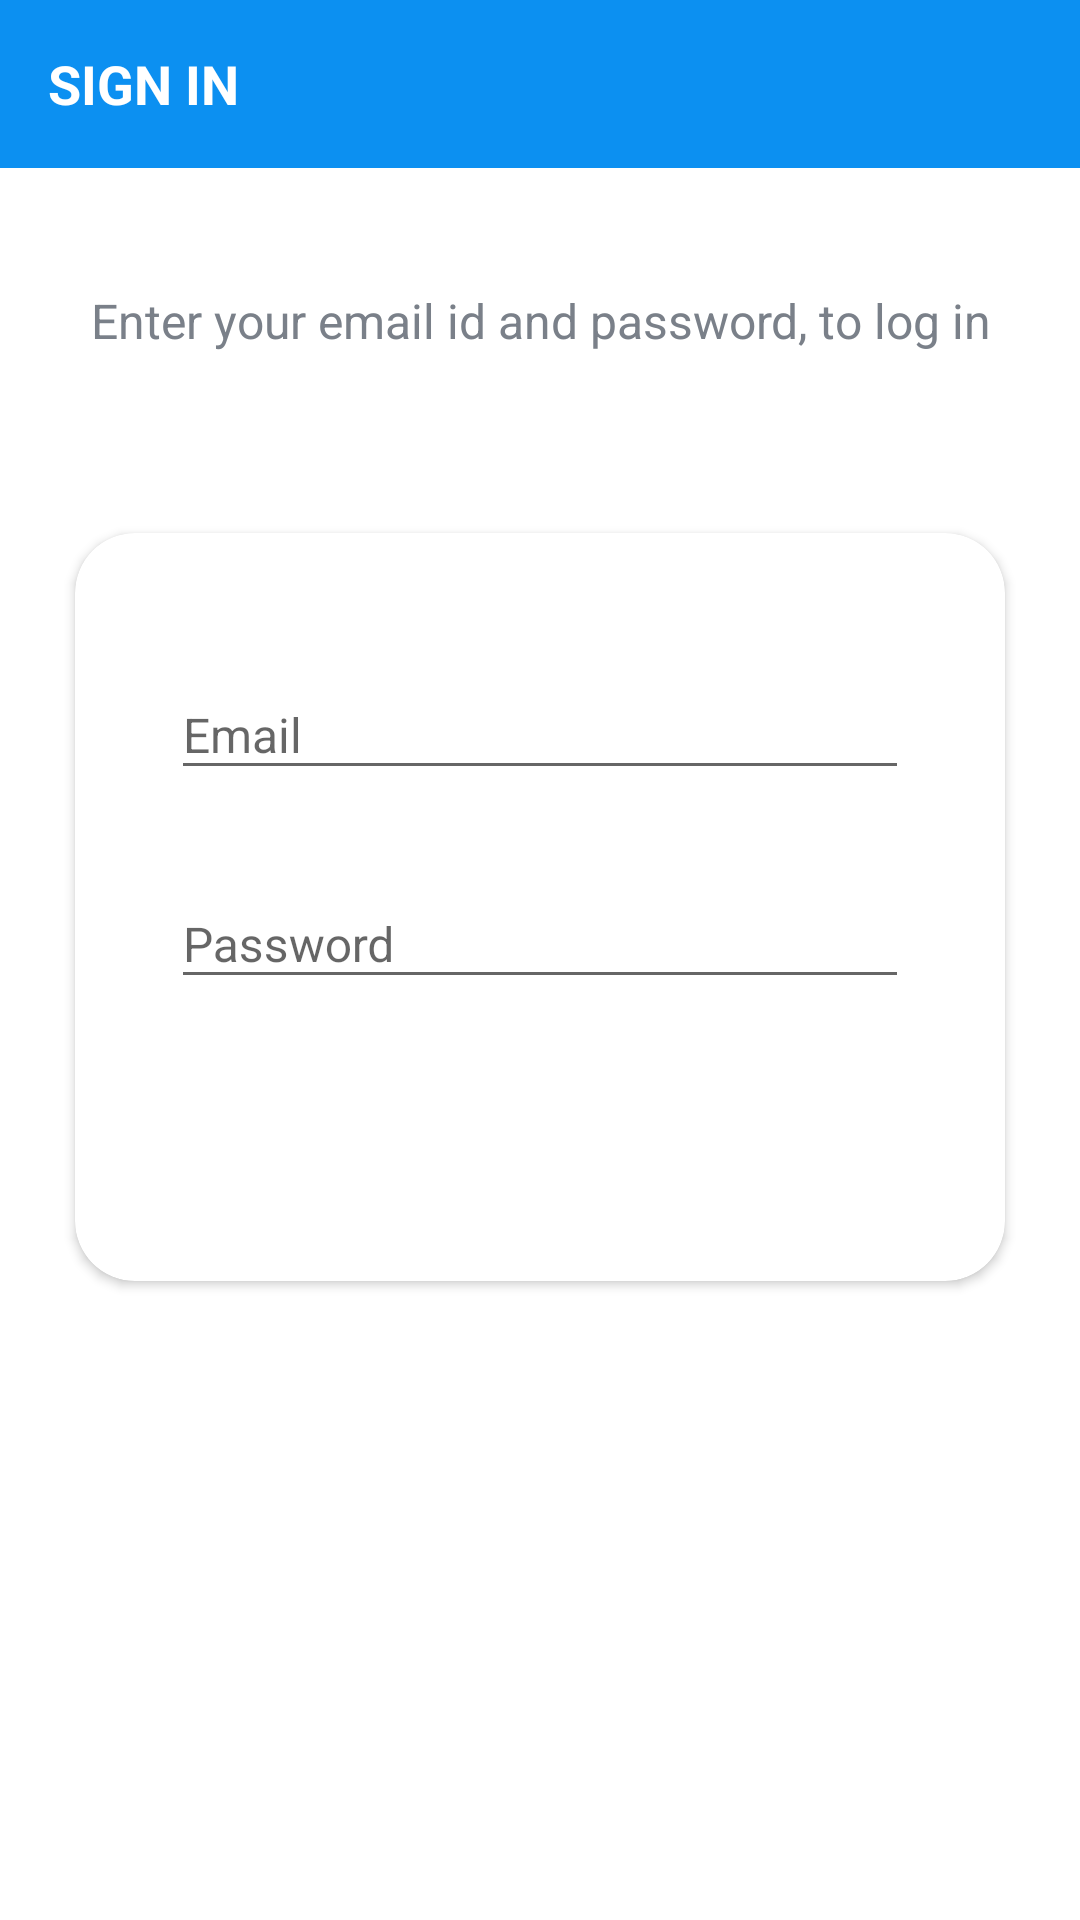

Write the Android layout XML for this screen, with the resource values it uses.
<!-- AndroidManifest.xml: activity theme MyCustomStyle -->
<!-- res/layout/activity_sign_in.xml -->
<?xml version="1.0" encoding="utf-8"?>
<LinearLayout xmlns:android="http://schemas.android.com/apk/res/android"
    xmlns:app="http://schemas.android.com/apk/res-auto"
    xmlns:tools="http://schemas.android.com/tools"
    android:layout_width="match_parent"
    android:layout_height="match_parent"
    android:background="@color/white"
    android:orientation="vertical"
    tools:context=".activities.SignUpActivity">

    <androidx.appcompat.widget.Toolbar
        android:id="@+id/toolbar_sign_in_activity"
        android:layout_width="match_parent"
        android:background="@color/colorPrimary"
        app:titleTextColor="@color/white"
        android:layout_height="?attr/actionBarSize">

        <TextView
            android:id="@+id/tv_title"
            android:layout_width="match_parent"
            android:layout_height="match_parent"
            android:gravity="center_vertical"
            android:text="@string/sign_in"
            android:textColor="@color/white"
            android:textSize="@dimen/toolbar_title_text_size"
            android:textStyle="bold" />
    </androidx.appcompat.widget.Toolbar>

    <LinearLayout
        android:layout_width="match_parent"
        android:layout_height="match_parent"
        android:layout_gravity="center"
        android:layout_marginTop="@dimen/authentication_screen_content_marginTop"
        android:orientation="vertical">

        <TextView
            android:layout_width="match_parent"
            android:layout_height="wrap_content"
            android:layout_marginStart="@dimen/authentication_screen_marginStartEnd"
            android:layout_marginEnd="@dimen/authentication_screen_marginStartEnd"
            android:gravity="center"
            android:text="@string/sign_in_description_text"
            android:textColor="@color/secondary_text_color"
            android:textSize="@dimen/authentication_description_text_size" />

        <androidx.cardview.widget.CardView
            android:layout_width="match_parent"
            android:layout_height="wrap_content"
            android:layout_marginStart="@dimen/authentication_screen_marginStartEnd"
            android:layout_marginTop="@dimen/authentication_screen_card_view_marginTop"
            android:layout_marginEnd="@dimen/authentication_screen_marginStartEnd"
            android:elevation="@dimen/card_view_elevation"
            app:cardCornerRadius="@dimen/card_view_corner_radius">

            <LinearLayout
                android:layout_width="match_parent"
                android:layout_height="wrap_content"
                android:orientation="vertical"
                android:padding="@dimen/card_view_layout_content_padding">

                <com.google.android.material.textfield.TextInputLayout
                    android:layout_width="match_parent"
                    android:layout_height="wrap_content"
                    android:layout_marginStart="@dimen/authentication_screen_til_marginStartEnd"
                    android:layout_marginTop="@dimen/authentication_screen_til_marginTop"
                    android:layout_marginEnd="@dimen/authentication_screen_til_marginStartEnd">

                    <androidx.appcompat.widget.AppCompatEditText
                        android:id="@+id/et_email"
                        android:layout_width="match_parent"
                        android:layout_height="wrap_content"
                        android:hint="@string/email"
                        android:inputType="textEmailAddress"
                        android:textSize="@dimen/et_text_size" />
                </com.google.android.material.textfield.TextInputLayout>

                <com.google.android.material.textfield.TextInputLayout
                    android:layout_width="match_parent"
                    android:layout_height="wrap_content"
                    android:layout_marginStart="@dimen/authentication_screen_til_marginStartEnd"
                    android:layout_marginTop="@dimen/authentication_screen_til_marginTop"
                    android:layout_marginEnd="@dimen/authentication_screen_til_marginStartEnd">

                    <androidx.appcompat.widget.AppCompatEditText
                        android:id="@+id/et_password"
                        android:layout_width="match_parent"
                        android:layout_height="wrap_content"
                        android:hint="@string/password"
                        android:inputType="textPassword"
                        android:textSize="16sp" />
                </com.google.android.material.textfield.TextInputLayout>

                <Button
                    android:id="@+id/btn_sign_in"
                    android:layout_width="match_parent"
                    android:layout_height="wrap_content"
                    android:layout_gravity="center"
                    android:layout_marginStart="@dimen/btn_marginStartEnd"
                    android:layout_marginTop="@dimen/sign_up_screen_btn_marginTop"
                    android:layout_marginEnd="@dimen/btn_marginStartEnd"
                    android:background="@drawable/shape_button_rounded"
                    android:foreground="?attr/selectableItemBackground"
                    android:gravity="center"
                    android:paddingTop="@dimen/btn_paddingTopBottom"
                    android:paddingBottom="@dimen/btn_paddingTopBottom"
                    android:text="@string/sign_in"
                    android:textColor="@android:color/white"
                    android:textSize="@dimen/btn_text_size" />
            </LinearLayout>
        </androidx.cardview.widget.CardView>
    </LinearLayout>
</LinearLayout>
<!-- resources referenced by this layout -->
<resources>
  <color name="colorPrimary">#0C90F1</color>
  <color name="secondary_text_color">#7A8089</color>
  <color name="white">#FFFFFFFF</color>
  <dimen name="authentication_description_text_size">16sp</dimen>
  <dimen name="authentication_screen_card_view_marginTop">60dp</dimen>
  <dimen name="authentication_screen_content_marginTop">40dp</dimen>
  <dimen name="authentication_screen_marginStartEnd">25dp</dimen>
  <dimen name="authentication_screen_til_marginStartEnd">16dp</dimen>
  <dimen name="authentication_screen_til_marginTop">20dp</dimen>
  <dimen name="btn_marginStartEnd">20dp</dimen>
  <dimen name="btn_paddingTopBottom">8dp</dimen>
  <dimen name="btn_text_size">18sp</dimen>
  <dimen name="card_view_corner_radius">20dp</dimen>
  <dimen name="card_view_elevation">20dp</dimen>
  <dimen name="card_view_layout_content_padding">16dp</dimen>
  <dimen name="et_text_size">16sp</dimen>
  <dimen name="sign_up_screen_btn_marginTop">30dp</dimen>
  <dimen name="toolbar_title_text_size">18sp</dimen>
  <string name="email">Email</string>
  <string name="password">Password</string>
  <string name="sign_in">SIGN IN</string>
  <string name="sign_in_description_text">Enter your email id and password, to log in</string>
  <style name="MyCustomStyle" parent="Theme.AppCompat.Light.NoActionBar">
          <item name="android:navigationBarColor">@color/white</item>
          <item name="colorPrimaryDark">@color/colorPrimary</item>
          <item name="colorPrimary">@color/colorPrimary</item>
      </style>
</resources>
